Image classification data set "dataset" (indusiaa/Fruit-prediction-model on GitHub). Class labels (3): apple, banana, orange.

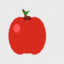
Label: apple

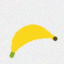
Label: banana

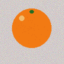
Label: orange

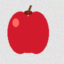
Label: apple

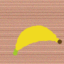
Label: banana

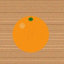
Label: orange
